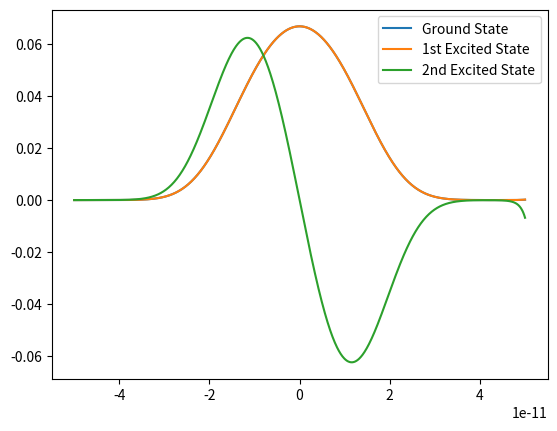

Write Python code to recreate this figure.
"""
[redacted]
File: hw05b.py
"""
import matplotlib.pyplot as plt
import numpy as np


##########################################################################################
# Helper Functions
##########################################################################################
def get_data(data):
    """
    "Flattens" the list. Converts a (n x m) array to a (m x n) list
    """
    numRows, numCols = len(data), len(data[0])
    temp = np.zeros((numCols, numRows), dtype=float)
    for r in range(0, numRows):
        for c in range(0, numCols):
            temp[c][r] = data[r][c]
    return np.asarray(temp, dtype=float)


def rk4(df, r, ts, h, E):
    """
    Runge-Kutta 4 Method

    :param E:
    :param df: System of ODE(s) to solve
    :param r: Initial Condition vector
    :param ts: time
    :param h: Step Size
    """
    # Initialize the approximated solution
    rs = [r]

    # For each x value
    for i in range(1, len(ts)):
        # Compute f1 = f(r(t), t)
        f1 = df(rs[i - 1], ts[i - 1], E)

        # Compute f2 = f(r(t) + (h/2)*f1, t + (h/2))
        f2 = df(rs[i - 1] + (h / 2) * f1, ts[i - 1] + (h / 2), E)

        # Compute f3 = f(r(t) + (h/2)*f2, t + (h/2))
        f3 = df(rs[i - 1] + (h / 2) * f2, ts[i - 1] + (h / 2), E)

        # Compute f4 = f(r(t) + h*f3, t + h)
        f4 = df(rs[i - 1] + h * f3, ts[i - 1] + h, E)

        # Compute r(t + h) = r(t) + (h/6)*(f1 + 2*f2 + 2*f3 + f4)
        r = rs[i - 1] + (h / 6) * (f1 + 2 * f2 + 2 * f3 + f4)

        # Record the approximated value
        rs.append(r)

    # Return rs as an array
    return get_data(np.asarray(rs, dtype=float))


##########################################################################################
# Main Functions
##########################################################################################
def solve(df, r, ts, h, e, Es):
    E1, E2 = Es
    # Solve the Equation and get the right bound value
    psi2 = rk4(df, r, ts, h, E1)[0][-1]

    # Do Secant method until you get the correct energy
    target = e / 1000
    while abs(E1 - E2) > target:
        sol = rk4(df, r, ts, h, E2)[0]
        psi1, psi2 = psi2, sol[-1]
        E1, E2 = E2, E2 - psi2 * (E2 - E1) / (psi2 - psi1)
    return sol, E2 / e


def pb01():
    def V1(x):
        """
        Part a
        Potential Energy at position x
        """
        return V0 * (x / a) ** 2

    def df1(F, x, E):
        """
        Part a
        Time-Independent Schrodinger Equation in 1-D
        """
        psi, phi = F
        psi_x = phi
        phi_x = (2 * m / hbar ** 2) * (V1(x) - E) * psi
        return np.array([psi_x, phi_x], dtype=float)

    def V2(x):
        """
        Part b
        Potential Energy at position x
        """
        return V0 * (x / a) ** 4

    def df2(F, x, E):
        """
        Part b
        Time-Independent Schrodinger Equation in 1-D
        """
        psi, phi = F
        psi_x = phi
        phi_x = (2 * m / hbar ** 2) * (V2(x) - E) * psi
        return np.array([psi_x, phi_x], dtype=float)

    # Constants
    hbar = 1.0546e-34  # kg ⋅ m^2 ⋅ s^(-1)
    e = 1.6022e-19  # e

    # Parameters
    m = 9.1094e-31  # kg
    # V0 = 0 * e  # eV
    V0 = 50 * e  # eV
    # a = 5.2918e-11  # m
    a = 1e-11  # m
    w = 10 * a
    E1, E2 = 100 * e, 200 * e  # eV

    # Initial Conditions
    psi0, phi0 = 0, 1
    IC = np.array([psi0, phi0], dtype=float)

    # Time Interval
    t1, t2 = -w, w

    # Number of intervals
    n = 1000

    # Step Size
    h = 2 * w / n

    # t values
    ts = np.linspace(t1, t2, n + 1)

    print("Part a: ")
    # Solve for Ground State Energy
    sol = solve(df1, IC, ts, h, e, [E1, E2])
    print("The calculated energy at the ground state is " + str(sol[1]) + " eV")

    # Solve for 1st Excited State Energy
    E1, E2 = 300 * e, 310 * e  # eV
    sol = solve(df1, IC, ts, h, e, [E1, E2])
    print("The calculated energy at the first excited state is " + str(sol[1]) + " eV")

    # Solve for 2nd Excited State Energy
    E1, E2 = 600 * e, 610 * e
    sol = solve(df1, IC, ts, h, e, [E1, E2])
    print("The calculated energy at the second excited state is " + str(sol[1]) + " eV")

    print("\nPart b: ")
    # Solve for Ground State Energy
    E1, E2 = 100 * e, 200 * e  # eV
    sol = solve(df2, IC, ts, h, e, [E1, E2])
    print("The calculated energy at the ground state is " + str(sol[1]) + " eV")

    # Solve for 1st Excited State Energy
    E1, E2 = 300 * e, 310 * e  # eV
    sol = solve(df2, IC, ts, h, e, [E1, E2])
    print("The calculated energy at the first excited state is " + str(sol[1]) + " eV")

    # Solve for 2nd Excited State Energy
    E1, E2 = 600 * e, 610 * e
    sol = solve(df2, IC, ts, h, e, [E1, E2])
    print("The calculated energy at the second excited state is " + str(sol[1]) + " eV")

    print("\nPart c:")
    # Calculating the normalized wavefunctions of the anharmonic oscilator for the
    # ground, 1st excited, and 2nd excited states.

    # Changing width from 10a t0 5a
    w = 5 * a
    t1, t2 = -w, w
    h = 2 * w / n
    ts = np.linspace(t1, t2, n + 1)

    # Store solutions and labels for part c
    sols, labels = [], ["Ground State", "1st Excited State", "2nd Excited State"]

    E1, E2 = 100 * e, 200 * e  # eV
    sol = solve(df2, IC, ts, h, e, [E1, E2])
    # print("The calculated energy at the ground state is " + str(sol[1]) + " eV")
    sols.append(sol[0])

    # Solve for 1st Excited State Energy
    E1, E2 = 300 * e, 310 * e  # eV
    sol = solve(df2, IC, ts, h, e, [E1, E2])
    # print("The calculated energy at the first excited state is " + str(sol[1]) + " eV")
    sols.append(sol[0])

    # Solve for 2nd Excited State Energy
    E1, E2 = 600 * e, 610 * e
    sol = solve(df2, IC, ts, h, e, [E1, E2])
    # print("The calculated energy at the second excited state is " + str(sol[1]) + " eV")
    sols.append(sol[0])

    # For each solution
    for i in range(0, len(sols)):
        sol = sols[i]
        # Compute the area under the curve
        res = 0
        for j in range(0, len(sol) - 1):
            res += 0.5 * (np.square(sol[j]) + np.square(sol[j + 1]))
        # Plot the normalized wave function
        sol /= np.sqrt(res)
        plt.plot(ts, sol, label=labels[i])
        pass

    plt.legend()
    plt.show()
    return 0


if __name__ == '__main__':
    pb01()
